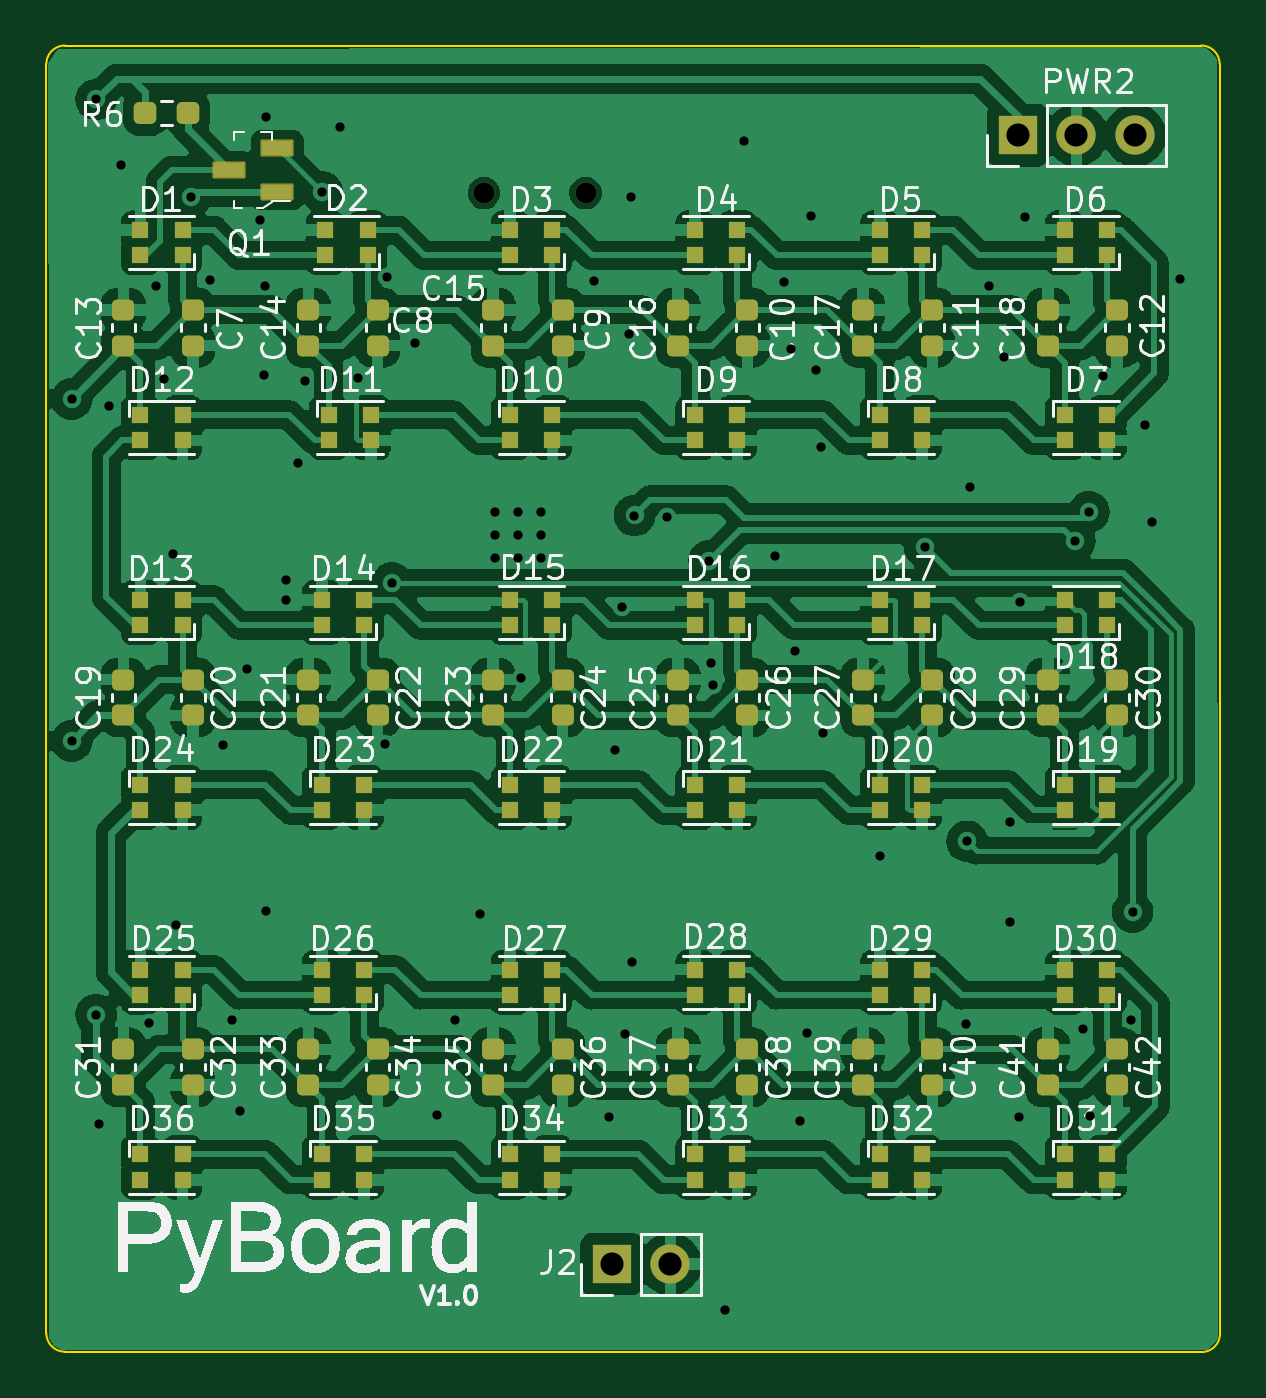
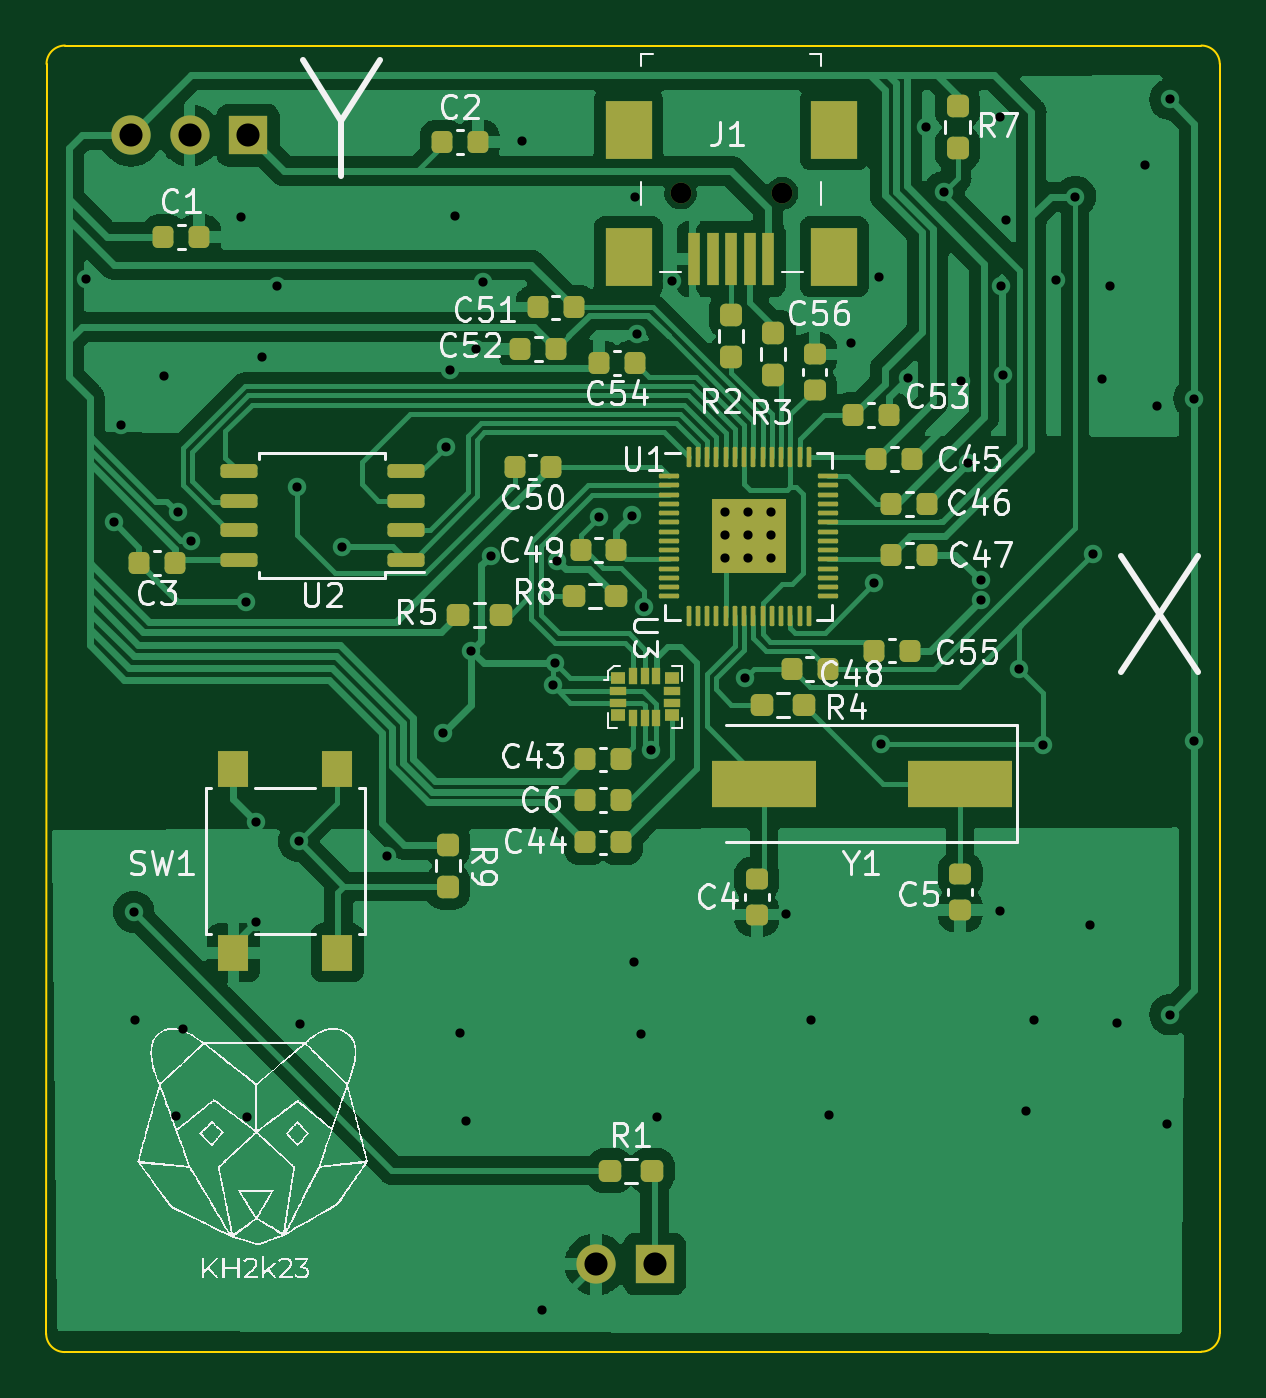
Circuit board: 11 layer files. Board 50.8 x 56.5 mm.
- bottom_copper: pyBoard-B_Cu.gbr (121313 bytes)
- bottom_mask: pyBoard-B_Mask.gbr (7138 bytes)
- paste: pyBoard-B_Paste.gbr (6972 bytes)
- bottom_silk: pyBoard-B_Silkscreen.gbr (130863 bytes)
- outline: pyBoard-Edge_Cuts.gbr (994 bytes)
- top_copper: pyBoard-F_Cu.gbr (415315 bytes)
- top_mask: pyBoard-F_Mask.gbr (8952 bytes)
- paste: pyBoard-F_Paste.gbr (8540 bytes)
- top_silk: pyBoard-F_Silkscreen.gbr (180135 bytes)
- drill: pyBoard-NPTH.drl (369 bytes)
- drill: pyBoard-PTH.drl (1940 bytes)

=== bottom_copper: pyBoard-B_Cu.gbr (121313 bytes, source omitted) ===
=== bottom_mask: pyBoard-B_Mask.gbr (7138 bytes, source omitted) ===
=== paste: pyBoard-B_Paste.gbr (6972 bytes, source omitted) ===
=== bottom_silk: pyBoard-B_Silkscreen.gbr (130863 bytes, source omitted) ===
=== outline: pyBoard-Edge_Cuts.gbr ===
%TF.GenerationSoftware,KiCad,Pcbnew,(7.0.0)*%
%TF.CreationDate,2023-03-11T18:24:33-08:00*%
%TF.ProjectId,pyBoard,7079426f-6172-4642-9e6b-696361645f70,rev?*%
%TF.SameCoordinates,Original*%
%TF.FileFunction,Profile,NP*%
%FSLAX46Y46*%
G04 Gerber Fmt 4.6, Leading zero omitted, Abs format (unit mm)*
G04 Created by KiCad (PCBNEW (7.0.0)) date 2023-03-11 18:24:33*
%MOMM*%
%LPD*%
G01*
G04 APERTURE LIST*
%TA.AperFunction,Profile*%
%ADD10C,0.100000*%
%TD*%
G04 APERTURE END LIST*
D10*
X164335000Y-121050000D02*
X115150685Y-121034315D01*
X114350685Y-120234315D02*
G75*
G03*
X115150685Y-121034315I800015J15D01*
G01*
X165119315Y-65315685D02*
X165135000Y-120250000D01*
X115150685Y-64515685D02*
X164319315Y-64515685D01*
X115150685Y-64515685D02*
G75*
G03*
X114350685Y-65315685I15J-800015D01*
G01*
X165119315Y-65315685D02*
G75*
G03*
X164319315Y-64515685I-800015J-15D01*
G01*
X164335000Y-121050000D02*
G75*
G03*
X165135000Y-120250000I0J800000D01*
G01*
X114350685Y-120234315D02*
X114350685Y-65315685D01*
M02*

=== top_copper: pyBoard-F_Cu.gbr (415315 bytes, source omitted) ===
=== top_mask: pyBoard-F_Mask.gbr (8952 bytes, source omitted) ===
=== paste: pyBoard-F_Paste.gbr (8540 bytes, source omitted) ===
=== top_silk: pyBoard-F_Silkscreen.gbr (180135 bytes, source omitted) ===
=== drill: pyBoard-NPTH.drl ===
M48
; DRILL file {KiCad (7.0.0)} date Sat Mar 11 18:24:40 2023
; FORMAT={-:-/ absolute / inch / decimal}
; #@! TF.CreationDate,2023-03-11T18:24:40-08:00
; #@! TF.GenerationSoftware,Kicad,Pcbnew,(7.0.0)
; #@! TF.FileFunction,NonPlated,1,2,NPTH
FMAT,2
INCH
; #@! TA.AperFunction,NonPlated,NPTH,ComponentDrill
T1C0.0354
%
G90
G05
T1
X5.2474Y-2.7913
X5.4207Y-2.7913
T0
M30

=== drill: pyBoard-PTH.drl ===
M48
; DRILL file {KiCad (7.0.0)} date Sat Mar 11 18:24:40 2023
; FORMAT={-:-/ absolute / inch / decimal}
; #@! TF.CreationDate,2023-03-11T18:24:40-08:00
; #@! TF.GenerationSoftware,Kicad,Pcbnew,(7.0.0)
; #@! TF.FileFunction,Plated,1,2,PTH
FMAT,2
INCH
; #@! TA.AperFunction,Plated,PTH,ViaDrill
T1C0.0157
; #@! TA.AperFunction,Plated,PTH,ComponentDrill
T2C0.0394
%
G90
G05
T1
X4.5453Y-3.1417
X4.5453Y-3.7244
X4.5866Y-2.6319
X4.5866Y-4.1909
X4.5925Y-4.378
X4.6083Y-3.1535
X4.6299Y-2.7441
X4.6772Y-4.2047
X4.689Y-2.9488
X4.7028Y-3.1083
X4.7185Y-3.4055
X4.7224Y-4.0374
X4.748Y-2.7972
X4.7815Y-2.939
X4.8031Y-3.7323
X4.8189Y-4.2008
X4.8327Y-4.3543
X4.8445Y-3.6024
X4.8661Y-2.8366
X4.872Y-3.1004
X4.874Y-2.9488
X4.876Y-2.6614
X4.876Y-4.0138
X4.9094Y-3.4508
X4.9094Y-3.4843
X4.9311Y-3.252
X4.9429Y-3.1122
X4.9719Y-2.7894
X5.002Y-2.6791
X5.0335Y-3.1063
X5.0787Y-3.7303
X5.0827Y-2.935
X5.0906Y-3.4557
X5.1299Y-3.0472
X5.1673Y-4.3622
X5.1988Y-4.2008
X5.2402Y-4.0197
X5.2657Y-3.3346
X5.2657Y-3.374
X5.2657Y-3.4134
X5.3051Y-3.3346
X5.3051Y-3.374
X5.3051Y-3.4134
X5.311Y-3.6181
X5.3445Y-3.3346
X5.3445Y-3.374
X5.3445Y-3.4134
X5.435Y-2.9409
X5.4606Y-4.3661
X5.4705Y-3.7402
X5.4823Y-3.4961
X5.4882Y-4.2244
X5.4941Y-3.0315
X5.498Y-2.7972
X5.5Y-4.1004
X5.5039Y-3.3406
X5.5591Y-3.3425
X5.6313Y-3.4173
X5.6339Y-3.5925
X5.6378Y-3.6299
X5.6575Y-4.6949
X5.6909Y-2.7028
X5.7441Y-3.4094
X5.7579Y-2.9429
X5.7697Y-3.0571
X5.7776Y-3.5709
X5.7854Y-4.372
X5.7972Y-4.2224
X5.8051Y-2.8307
X5.813Y-3.0925
X5.8209Y-3.2244
X5.8248Y-3.7106
X5.9213Y-3.9213
X5.998Y-3.3937
X6.0689Y-4.2067
X6.0709Y-3.8957
X6.0748Y-3.2913
X6.1083Y-2.9488
X6.1339Y-3.0709
X6.1437Y-3.8622
X6.1437Y-4.0335
X6.1594Y-4.3661
X6.1614Y-3.4882
X6.1693Y-2.8327
X6.2539Y-3.3839
X6.2677Y-4.2146
X6.2776Y-3.3346
X6.2795Y-4.3642
X6.3012Y-3.1024
X6.3504Y-4.2008
X6.3524Y-4.0157
X6.374Y-3.187
X6.3858Y-3.3524
X6.4331Y-2.937
T2
X5.465Y-4.6161
X5.565Y-4.6161
X6.1569Y-2.6929
X6.2569Y-2.6929
X6.3569Y-2.6929
T0
M30

